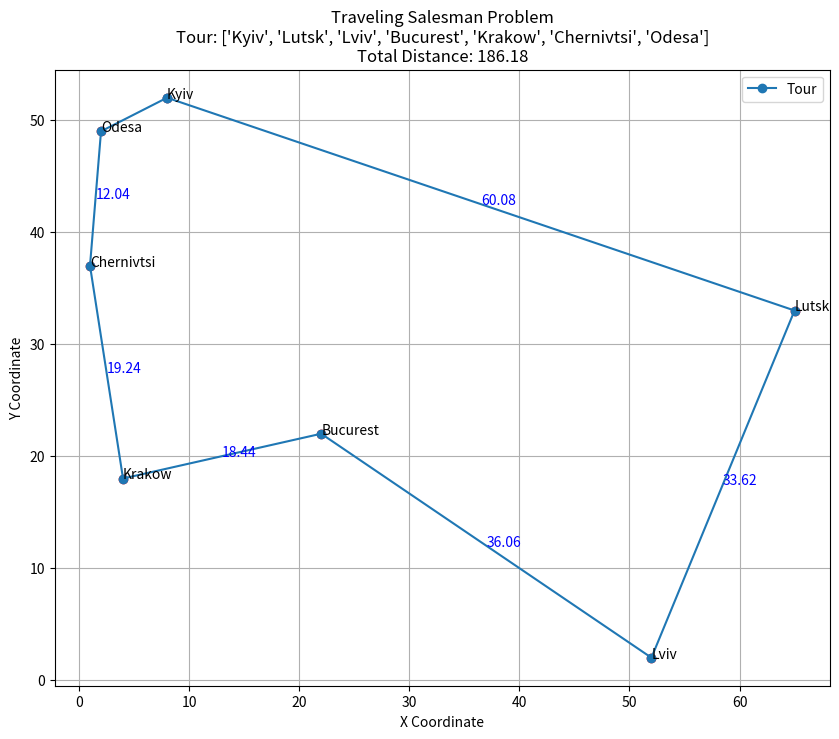

This figure's Python source:
import numpy as np
import matplotlib.pyplot as plt

# Define the cities and their coordinates
cities = {
    'Chernivtsi': (1, 37),
    'Odesa': (2, 49),
    'Kyiv': (8, 52),
    'Lviv': (52, 2),
    'Bucurest': (22, 22),
    'Lutsk': (65, 33),
    'Krakow': (4, 18),
}

# Genetic Algorithm parameters
population_size = 50
generations = 1000
mutation_rate = 0.01


# Function to calculate the total distance of a tour
def calculate_distance(tour):
    distance = 0
    for i in range(len(tour) - 1):
        city1, city2 = tour[i], tour[i + 1]
        distance += np.sqrt((cities[city2][0] - cities[city1][0]) ** 2 + (cities[city2][1] - cities[city1][1]) ** 2)
    # Return to the starting city
    distance += np.sqrt(
        (cities[tour[-1]][0] - cities[tour[0]][0]) ** 2 + (cities[tour[-1]][1] - cities[tour[0]][1]) ** 2)
    return distance


# Function to generate an initial population of tours
def generate_population(size):
    population = []
    for _ in range(size):
        tour = list(cities.keys())
        np.random.shuffle(tour)
        population.append(tour)
    return population


# Function to select parents for crossover using tournament selection
def select_parents(population, tournament_size=3):
    tournament = np.random.choice(len(population), size=tournament_size, replace=False)
    tournament_fitness = [calculate_distance(population[i]) for i in tournament]
    return population[tournament[np.argmin(tournament_fitness)]]


# Function for crossover (Order Crossover)
def crossover(parent1, parent2):
    size = len(parent1)
    start = np.random.randint(size)
    end = np.random.randint(start, size)
    child = [-1] * size
    child[start:end] = parent1[start:end]
    remaining = [gene for gene in parent2 if gene not in child]
    remaining_idx = 0
    for i in range(size):
        if child[i] == -1:
            child[i] = remaining[remaining_idx]
            remaining_idx += 1
    return child


# Function for mutation (Swap Mutation)
def mutate(tour):
    idx1, idx2 = np.random.choice(len(tour), size=2, replace=False)
    tour[idx1], tour[idx2] = tour[idx2], tour[idx1]
    return tour


# Main Genetic Algorithm loop
def genetic_algorithm():
    population = generate_population(population_size)

    for generation in range(generations):
        population = sorted(population, key=lambda x: calculate_distance(x))
        new_population = [population[0]]  # Keep the best tour from the previous generation

        while len(new_population) < population_size:
            parent1 = select_parents(population)
            parent2 = select_parents(population)
            child = crossover(parent1, parent2)

            if np.random.rand() < mutation_rate:
                child = mutate(child)

            new_population.append(child)

        population = new_population

        if generation % 100 == 0:
            best_tour = population[0]
            best_distance = calculate_distance(best_tour)
            print(f"Generation {generation}, Best Distance: {best_distance}, Best Tour: {best_tour}")

    best_tour = population[0]
    best_distance = calculate_distance(best_tour)
    print(f"Final Result - Best Distance: {best_distance}, Best Tour: {best_tour}")
    return best_tour


def plot_tour(tour):
    tour_x = [cities[city][0] for city in tour]
    tour_y = [cities[city][1] for city in tour]

    plt.figure(figsize=(10, 8))
    plt.plot(tour_x + [tour_x[0]], tour_y + [tour_y[0]], marker='o', linestyle='-', label='Tour')
    plt.scatter(tour_x, tour_y, c='red')

    for city, (x, y) in cities.items():
        plt.text(x, y, city)

    total_distance = calculate_distance(tour)
    plt.title(f'Traveling Salesman Problem\nTour: {tour}\nTotal Distance: {total_distance:.2f}')

    for i in range(len(tour) - 1):
        city1, city2 = tour[i], tour[i + 1]
        distance = np.sqrt((cities[city2][0] - cities[city1][0]) ** 2 + (cities[city2][1] - cities[city1][1]) ** 2)
        plt.text((cities[city1][0] + cities[city2][0]) / 2, (cities[city1][1] + cities[city2][1]) / 2,
                 f'{distance:.2f}', color='blue')

    plt.xlabel('X Coordinate')
    plt.ylabel('Y Coordinate')
    plt.legend()
    plt.grid(True)
    plt.show()


if __name__ == "__main__":
    plot_tour(genetic_algorithm())
